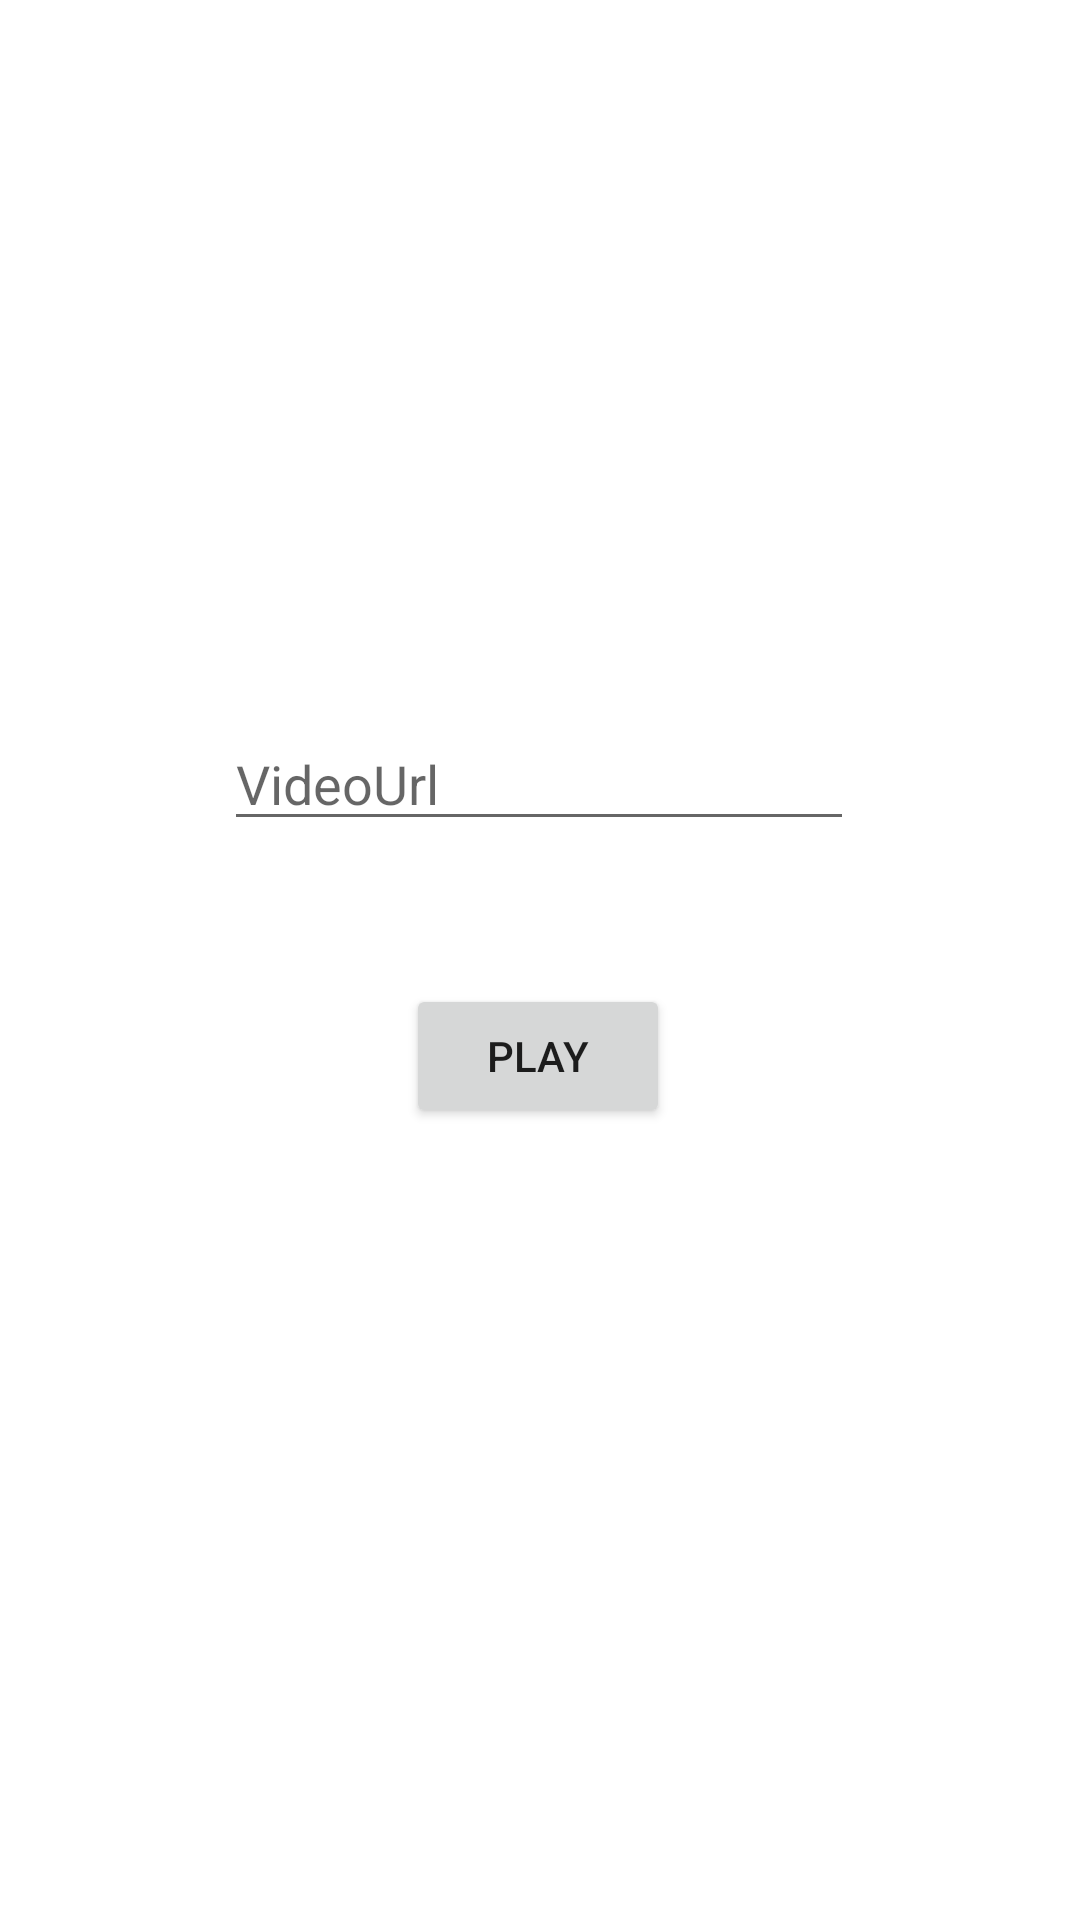

Layout XML and referenced resources for this Android screen:
<!-- AndroidManifest.xml: application theme Theme.812 -->
<!-- res/layout/activity_play.xml -->
<?xml version="1.0" encoding="utf-8"?>
<androidx.constraintlayout.widget.ConstraintLayout xmlns:android="http://schemas.android.com/apk/res/android"
    xmlns:app="http://schemas.android.com/apk/res-auto"
    xmlns:tools="http://schemas.android.com/tools"
    android:layout_width="match_parent"
    android:layout_height="match_parent"
    tools:context=".play">

    <Button
        android:id="@+id/btnPlay"
        android:layout_width="wrap_content"
        android:layout_height="wrap_content"
        android:layout_marginTop="152dp"
        android:layout_marginBottom="264dp"
        android:text="Play"
        app:layout_constraintBottom_toBottomOf="parent"
        app:layout_constraintEnd_toEndOf="parent"
        app:layout_constraintHorizontal_bias="0.498"
        app:layout_constraintStart_toStartOf="parent"
        app:layout_constraintTop_toBottomOf="@+id/youtubePlay" />

    <EditText
        android:id="@+id/URL"
        android:layout_width="wrap_content"
        android:layout_height="wrap_content"
        android:ems="10"
        android:hint="VideoUrl"
        android:inputType="textPersonName"
        app:layout_constraintBottom_toBottomOf="parent"
        app:layout_constraintEnd_toEndOf="parent"
        app:layout_constraintHorizontal_bias="0.497"
        app:layout_constraintStart_toStartOf="parent"
        app:layout_constraintTop_toTopOf="parent"
        app:layout_constraintVertical_bias="0.399" />
</androidx.constraintlayout.widget.ConstraintLayout>
<!-- resources referenced by this layout -->
<resources>
  <style name="Theme.812" parent="Theme.MaterialComponents.DayNight.DarkActionBar">
          
          <item name="colorPrimary">@color/purple_500</item>
          <item name="colorPrimaryVariant">@color/purple_700</item>
          <item name="colorOnPrimary">@color/white</item>
          
          <item name="colorSecondary">@color/teal_200</item>
          <item name="colorSecondaryVariant">@color/teal_700</item>
          <item name="colorOnSecondary">@color/black</item>
          
          <item name="android:statusBarColor" tools:targetApi="l">?attr/colorPrimaryVariant</item>
          
      </style>
  <!-- not gathered from this repository: default colours our renderer supplied (Android Studio template values) -->
  <color name="purple_500">#FF6200EE</color>
  <color name="purple_700">#FF3700B3</color>
  <color name="teal_200">#FF03DAC5</color>
  <color name="teal_700">#FF018786</color>
  <color name="black">#FF000000</color>
  <color name="white">#FFFFFFFF</color>
</resources>
